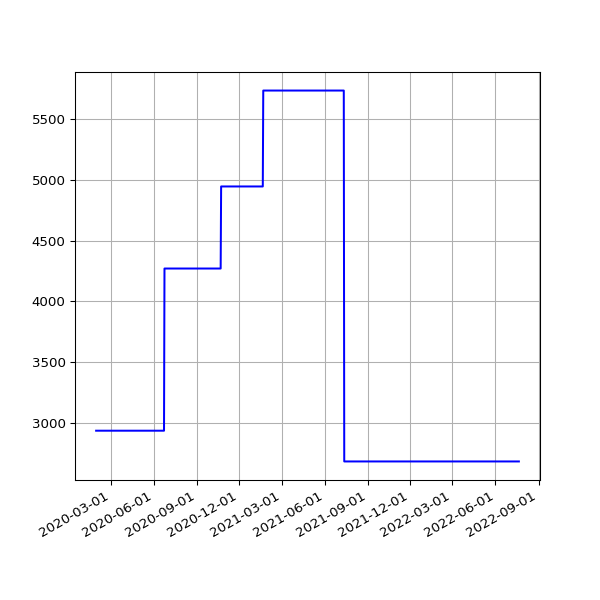

The file beside this chart, header and first rows:
date, value
2020-01-30 16:15:20 +0000, 2937
2020-01-31 16:13:51 +0000, 2937
2020-02-01 16:28:47 +0000, 2937
2020-02-02 16:06:23 +0000, 2937
2020-02-03 16:34:02 +0000, 2937
2020-02-04 16:37:06 +0000, 2937
2020-02-05 16:50:08 +0000, 2937
2020-02-06 16:36:49 +0000, 2937
2020-02-07 16:21:45 +0000, 2937
2020-02-08 16:02:08 +0000, 2937
2020-02-09 15:47:00 +0000, 2937
2020-02-10 16:12:12 +0000, 2937
2020-02-11 16:22:12 +0000, 2937
2020-02-12 16:14:22 +0000, 2937
2020-02-13 15:59:43 +0000, 2937
2020-02-14 16:09:51 +0000, 2937
2020-02-15 15:58:54 +0000, 2937
2020-02-16 17:22:44 +0000, 2937
2020-02-17 17:05:32 +0000, 2937
2020-02-18 15:57:00 +0000, 2937
2020-02-19 16:01:21 +0000, 2937
2020-02-20 15:57:22 +0000, 2937
2020-02-21 16:10:00 +0000, 2937
2020-02-22 16:16:29 +0000, 2937
2020-02-23 15:52:21 +0000, 2937
2020-02-24 15:58:15 +0000, 2937
2020-02-25 16:01:36 +0000, 2937
2020-02-26 15:47:55 +0000, 2937
2020-02-27 15:50:19 +0000, 2937
2020-02-28 15:35:48 +0000, 2937
2020-02-29 15:31:36 +0000, 2937
2020-03-01 16:01:53 +0000, 2937
2020-03-02 16:39:40 +0000, 2937
2020-03-03 15:48:54 +0000, 2937
2020-03-04 15:51:47 +0000, 2937
2020-03-05 15:50:35 +0000, 2937
2020-03-06 15:43:09 +0000, 2937
2020-03-07 15:42:04 +0000, 2937
2020-03-08 15:51:31 +0000, 2937
2020-03-09 15:23:30 +0000, 2937
2020-03-10 15:30:12 +0000, 2937
2020-03-11 15:43:48 +0000, 2937
2020-03-12 16:26:20 +0000, 2937
2020-03-13 15:48:20 +0000, 2937
2020-03-14 15:36:27 +0000, 2937
2020-03-15 15:41:14 +0000, 2937
2020-03-16 15:33:36 +0000, 2937
2020-03-17 15:53:41 +0000, 2937
2020-03-18 15:44:15 +0000, 2937
2020-03-19 15:45:30 +0000, 2937
2020-03-20 15:55:23 +0000, 2937
2020-03-21 16:00:48 +0000, 2937
2020-03-22 16:02:38 +0000, 2937
2020-03-23 15:39:54 +0000, 2937
2020-03-24 15:34:28 +0000, 2937
2020-03-25 16:46:55 +0000, 2937
2020-03-26 16:29:46 +0000, 2937
2020-03-27 17:51:57 +0000, 2937
2020-03-28 15:45:56 +0000, 2937
2020-03-29 15:49:29 +0100, 2937
... 809 more rows
